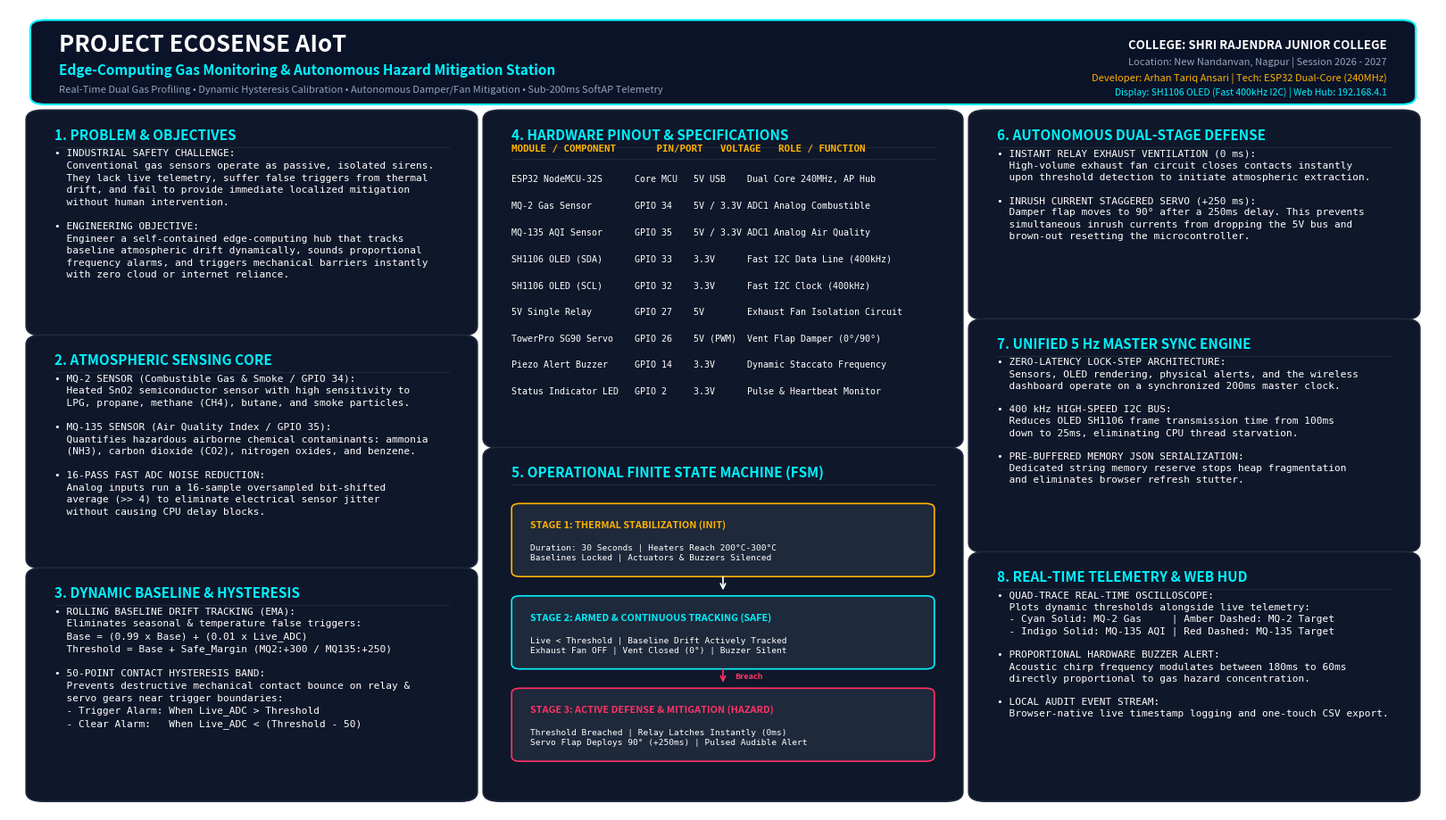

This figure's Python source:
import matplotlib.pyplot as plt
import matplotlib.patches as patches

# Initialize 4K Canvas (16:9 Landscape - 3840 x 2160 at 240 DPI)
fig = plt.figure(figsize=(16, 9), dpi=240)
ax = fig.add_axes([0, 0, 1, 1])
ax.set_facecolor('#070b14')  # Deep Tech Midnight Navy
ax.set_xlim(0, 100)
ax.set_ylim(0, 100)
ax.axis('off')

# Color Palette
CYAN = '#00f2fe'
INDIGO = '#7000ff'
AMBER = '#ffb300'
RED = '#ff3366'
WHITE = '#ffffff'
SLATE = '#94a3b8'
DARK_CARD = '#0f172a'
BORDER_COLOR = '#1e293b'

# Helper: Draw Rounded Card
def draw_card(x, y, w, h, title=""):
    rect = patches.FancyBboxPatch((x, y), w, h, boxstyle="round,pad=0.8,rounding_size=1.2",
                                  facecolor=DARK_CARD, edgecolor=BORDER_COLOR, linewidth=1.2)
    ax.add_patch(rect)
    if title:
        ax.text(x + 1.2, y + h - 2.8, title, fontsize=11, fontweight='bold', color=CYAN, family='sans-serif')
        ax.plot([x + 1.2, x + w - 1.2], [y + h - 3.8, y + h - 3.8], color=BORDER_COLOR, lw=0.9)

# ==========================================
# 1. TOP HEADER BANNER
# ==========================================
header_rect = patches.FancyBboxPatch((2, 88.5), 96, 9.5, boxstyle="round,pad=0.5,rounding_size=1.0",
                                     facecolor='#0b1329', edgecolor=CYAN, linewidth=1.5)
ax.add_patch(header_rect)

ax.text(3.5, 94.7, "PROJECT ECOSENSE AIoT", fontsize=18.5, fontweight='black', color=WHITE, family='sans-serif')
ax.text(3.5, 91.8, "Edge-Computing Gas Monitoring & Autonomous Hazard Mitigation Station", fontsize=11, fontweight='bold', color=CYAN, family='sans-serif')
ax.text(3.5, 89.5, "Real-Time Dual Gas Profiling • Dynamic Hysteresis Calibration • Autonomous Damper/Fan Mitigation • Sub-200ms SoftAP Telemetry", fontsize=8, color=SLATE, family='sans-serif')

# Student & Institution Credits
ax.text(96.5, 95.0, "COLLEGE: SHRI RAJENDRA JUNIOR COLLEGE", fontsize=9.5, fontweight='bold', color=WHITE, ha='right', family='sans-serif')
ax.text(96.5, 93.0, "Location: New Nandanvan, Nagpur | Session 2026 - 2027", fontsize=8, color=SLATE, ha='right', family='sans-serif')
ax.text(96.5, 91.0, "Developer: Arhan Tariq Ansari | Tech: ESP32 Dual-Core (240MHz)", fontsize=8, color=AMBER, ha='right', family='sans-serif')
ax.text(96.5, 89.2, "Display: SH1106 OLED (Fast 400kHz I2C) | Web Hub: 192.168.4.1", fontsize=7.5, color=CYAN, ha='right', family='sans-serif')

# ==========================================
# COLUMN 1: SENSING & ALGORITHMIC ARCHITECTURE
# ==========================================
# Card 1: Problem & Approach
draw_card(2, 60, 30, 26.5, "1. PROBLEM & OBJECTIVES")
col1_text1 = (
    "• INDUSTRIAL SAFETY CHALLENGE:\n"
    "  Conventional gas sensors operate as passive, isolated sirens.\n"
    "  They lack live telemetry, suffer false triggers from thermal\n"
    "  drift, and fail to provide immediate localized mitigation\n"
    "  without human intervention.\n\n"
    "• ENGINEERING OBJECTIVE:\n"
    "  Engineer a self-contained edge-computing hub that tracks\n"
    "  baseline atmospheric drift dynamically, sounds proportional\n"
    "  frequency alarms, and triggers mechanical barriers instantly\n"
    "  with zero cloud or internet reliance."
)
ax.text(3.2, 82.5, col1_text1, fontsize=8, color=WHITE, linespacing=1.45, va='top', family='monospace')

# Card 2: Dual Atmospheric Sensing
draw_card(2, 31, 30, 27.5, "2. ATMOSPHERIC SENSING CORE")
col1_text2 = (
    "• MQ-2 SENSOR (Combustible Gas & Smoke / GPIO 34):\n"
    "  Heated SnO2 semiconductor sensor with high sensitivity to\n"
    "  LPG, propane, methane (CH4), butane, and smoke particles.\n\n"
    "• MQ-135 SENSOR (Air Quality Index / GPIO 35):\n"
    "  Quantifies hazardous airborne chemical contaminants: ammonia\n"
    "  (NH3), carbon dioxide (CO2), nitrogen oxides, and benzene.\n\n"
    "• 16-PASS FAST ADC NOISE REDUCTION:\n"
    "  Analog inputs run a 16-sample oversampled bit-shifted\n"
    "  average (>> 4) to eliminate electrical sensor jitter\n"
    "  without causing CPU delay blocks."
)
ax.text(3.2, 54.5, col1_text2, fontsize=8, color=WHITE, linespacing=1.45, va='top', family='monospace')

# Card 3: Dynamic Baseline Algorithm
draw_card(2, 2, 30, 27.5, "3. DYNAMIC BASELINE & HYSTERESIS")
col1_text3 = (
    "• ROLLING BASELINE DRIFT TRACKING (EMA):\n"
    "  Eliminates seasonal & temperature false triggers:\n"
    "  Base = (0.99 x Base) + (0.01 x Live_ADC)\n"
    "  Threshold = Base + Safe_Margin (MQ2:+300 / MQ135:+250)\n\n"
    "• 50-POINT CONTACT HYSTERESIS BAND:\n"
    "  Prevents destructive mechanical contact bounce on relay &\n"
    "  servo gears near trigger boundaries:\n"
    "  - Trigger Alarm: When Live_ADC > Threshold\n"
    "  - Clear Alarm:   When Live_ADC < (Threshold - 50)"
)
ax.text(3.2, 25.5, col1_text3, fontsize=8, color=WHITE, linespacing=1.45, va='top', family='monospace')

# ==========================================
# COLUMN 2: HARDWARE PINOUT & FINITE STATE MACHINE
# ==========================================
# Card 4: Pinout Table
draw_card(34, 46, 32, 40.5, "4. HARDWARE PINOUT & SPECIFICATIONS")
table_header = "MODULE / COMPONENT       PIN/PORT   VOLTAGE   ROLE / FUNCTION"
ax.text(35.2, 82.2, table_header, fontsize=7.8, fontweight='bold', color=AMBER, family='monospace')
ax.plot([35.2, 64.8], [81.2, 81.2], color=BORDER_COLOR, lw=0.9)

table_rows = [
    ("ESP32 NodeMCU-32S",    "Core MCU", "5V USB", "Dual Core 240MHz, AP Hub"),
    ("MQ-2 Gas Sensor",       "GPIO 34",  "5V / 3.3V", "ADC1 Analog Combustible"),
    ("MQ-135 AQI Sensor",     "GPIO 35",  "5V / 3.3V", "ADC1 Analog Air Quality"),
    ("SH1106 OLED (SDA)",     "GPIO 33",  "3.3V",      "Fast I2C Data Line (400kHz)"),
    ("SH1106 OLED (SCL)",     "GPIO 32",  "3.3V",      "Fast I2C Clock (400kHz)"),
    ("5V Single Relay",       "GPIO 27",  "5V",        "Exhaust Fan Isolation Circuit"),
    ("TowerPro SG90 Servo",   "GPIO 26",  "5V (PWM)",  "Vent Flap Damper (0°/90°)"),
    ("Piezo Alert Buzzer",    "GPIO 14",  "3.3V",      "Dynamic Staccato Frequency"),
    ("Status Indicator LED",  "GPIO 2",   "3.3V",      "Pulse & Heartbeat Monitor")
]

y_t = 78.4
for mod, pin, volt, func in table_rows:
    ax.text(35.2, y_t, f"{mod:<22} {pin:<10} {volt:<9} {func}", fontsize=7.2, color=WHITE, family='monospace')
    y_t -= 3.3

# Card 5: Operational FSM (Corrected coordinates & no overlap)
draw_card(34, 2, 32, 42.5, "5. OPERATIONAL FINITE STATE MACHINE (FSM)")

# Adjusted vertical positions for clean spacing
fsm_steps = [
    ("STAGE 1: THERMAL STABILIZATION (INIT)", 
     "Duration: 30 Seconds | Heaters Reach 200°C-300°C\nBaselines Locked | Actuators & Buzzers Silenced", AMBER, 29.5),
    ("STAGE 2: ARMED & CONTINUOUS TRACKING (SAFE)", 
     "Live < Threshold | Baseline Drift Actively Tracked\nExhaust Fan OFF | Vent Closed (0°) | Buzzer Silent", CYAN, 18.0),
    ("STAGE 3: ACTIVE DEFENSE & MITIGATION (HAZARD)", 
     "Threshold Breached | Relay Latches Instantly (0ms)\nServo Flap Deploys 90° (+250ms) | Pulsed Audible Alert", RED, 6.5)
]

for title, desc, col, y_pos in fsm_steps:
    box = patches.FancyBboxPatch((35.5, y_pos), 29, 8.5, boxstyle="round,pad=0.3,rounding_size=0.6",
                                 facecolor='#1e293b', edgecolor=col, linewidth=1.2)
    ax.add_patch(box)
    ax.text(36.5, y_pos + 5.8, title, fontsize=7.8, fontweight='bold', color=col, family='sans-serif')
    ax.text(36.5, y_pos + 1.8, desc, fontsize=6.8, color=WHITE, family='monospace', linespacing=1.3)

# Connectors for FSM
ax.annotate('', xy=(50, 27.2), xytext=(50, 29.5), arrowprops=dict(arrowstyle="->", color=WHITE, lw=1.2))
ax.annotate('', xy=(50, 15.7), xytext=(50, 18.0), arrowprops=dict(arrowstyle="->", color=RED, lw=1.2))
ax.text(50.8, 16.6, "Breach", fontsize=6.5, fontweight='bold', color=RED, family='sans-serif')

# ==========================================
# COLUMN 3: MITIGATION, SYNC & WEB HUD
# ==========================================
# Card 6: Autonomous Hazard Mitigation
draw_card(68, 62, 30, 24.5, "6. AUTONOMOUS DUAL-STAGE DEFENSE")
col3_text1 = (
    "• INSTANT RELAY EXHAUST VENTILATION (0 ms):\n"
    "  High-volume exhaust fan circuit closes contacts instantly\n"
    "  upon threshold detection to initiate atmospheric extraction.\n\n"
    "• INRUSH CURRENT STAGGERED SERVO (+250 ms):\n"
    "  Damper flap moves to 90° after a 250ms delay. This prevents\n"
    "  simultaneous inrush currents from dropping the 5V bus and\n"
    "  brown-out resetting the microcontroller."
)
ax.text(69.2, 82.5, col3_text1, fontsize=8, color=WHITE, linespacing=1.4, va='top', family='monospace')

# Card 7: 5Hz Master Sync Engine
draw_card(68, 33, 30, 27.5, "7. UNIFIED 5 Hz MASTER SYNC ENGINE")
col3_text2 = (
    "• ZERO-LATENCY LOCK-STEP ARCHITECTURE:\n"
    "  Sensors, OLED rendering, physical alerts, and the wireless\n"
    "  dashboard operate on a synchronized 200ms master clock.\n\n"
    "• 400 kHz HIGH-SPEED I2C BUS:\n"
    "  Reduces OLED SH1106 frame transmission time from 100ms\n"
    "  down to 25ms, eliminating CPU thread starvation.\n\n"
    "• PRE-BUFFERED MEMORY JSON SERIALIZATION:\n"
    "  Dedicated string memory reserve stops heap fragmentation\n"
    "  and eliminates browser refresh stutter."
)
ax.text(69.2, 56.5, col3_text2, fontsize=8, color=WHITE, linespacing=1.4, va='top', family='monospace')

# Card 8: Dashboard & Oscilloscope
draw_card(68, 2, 30, 29.5, "8. REAL-TIME TELEMETRY & WEB HUD")
col3_text3 = (
    "• QUAD-TRACE REAL-TIME OSCILLOSCOPE:\n"
    "  Plots dynamic thresholds alongside live telemetry:\n"
    "  - Cyan Solid: MQ-2 Gas     | Amber Dashed: MQ-2 Target\n"
    "  - Indigo Solid: MQ-135 AQI | Red Dashed: MQ-135 Target\n\n"
    "• PROPORTIONAL HARDWARE BUZZER ALERT:\n"
    "  Acoustic chirp frequency modulates between 180ms to 60ms\n"
    "  directly proportional to gas hazard concentration.\n\n"
    "• LOCAL AUDIT EVENT STREAM:\n"
    "  Browser-native live timestamp logging and one-touch CSV export."
)
ax.text(69.2, 27.5, col3_text3, fontsize=8, color=WHITE, linespacing=1.4, va='top', family='monospace')

# Save 4K Output
output_filename = "EcoSense_AIoT_Presentation_Chart.png"
plt.savefig(output_filename, dpi=240, facecolor=fig.get_facecolor(), edgecolor='none')
print(f"Chart re-generated successfully: {output_filename}")
